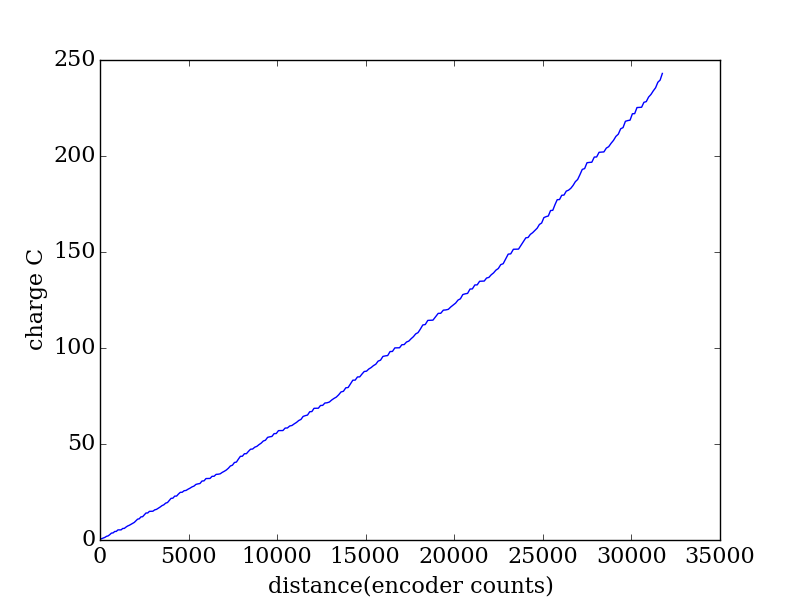

The table this chart was drawn from, first rows:
encoder, seconds, current (A), charge (C)
2055, 0.267, 1.752, 0.4678
2146, 0.274, 0.8032, 0.2201
2237, 0.281, 1.174, 0.3299
2329, 0.288, 1.165, 0.3354
2422, 0.295, 1.856, 0.5475
2515, 0.303, 0.8314, 0.2519
2608, 0.31, 2.095, 0.6496
2701, 0.317, 2.494, 0.7907
2794, 0.324, 0.3417, 0.1107
2886, 0.332, 2.206, 0.7324
2976, 0.339, 0.1202, 0.04075
3067, 0.347, 2.25, 0.7808
3156, 0.354, 0.0276, 0.00977
3246, 0.361, 0.0355, 0.01282
3337, 0.368, 1.96, 0.7212
3428, 0.375, 0.1075, 0.04031
3520, 0.382, 1.751, 0.6688
3613, 0.39, 1.474, 0.5751
3708, 0.398, 0.9417, 0.3748
3802, 0.405, 1.277, 0.517
3896, 0.412, 1.407, 0.5797
3989, 0.419, 0.9332, 0.391
4083, 0.426, 1.906, 0.8118
4177, 0.434, 2.034, 0.8828
4271, 0.441, 0.4721, 0.2082
4366, 0.448, 2.207, 0.9886
4461, 0.455, 0.2023, 0.09205
4556, 0.463, 2.061, 0.9543
4650, 0.47, 2.06, 0.9684
4747, 0.478, 0.0292, 0.01396
4844, 0.485, 1.737, 0.8423
4942, 0.492, 0.0586, 0.02883
5041, 0.499, 0.1069, 0.05334
5143, 0.506, 1.388, 0.7025
5245, 0.514, 0.5147, 0.2646
5350, 0.521, 1.181, 0.6154
5453, 0.529, 1.158, 0.6128
5556, 0.536, 1.338, 0.7172
5659, 0.543, 0.7934, 0.4308
5761, 0.55, 1.573, 0.865
5864, 0.558, 0.5295, 0.2955
5965, 0.565, 1.955, 1.105
6068, 0.572, 1.918, 1.097
6170, 0.579, 0.14, 0.08106
6273, 0.586, 1.835, 1.075
6378, 0.594, 0.0264, 0.01568
6483, 0.602, 1.766, 1.063
6589, 0.609, 1.475, 0.8985
6695, 0.616, 0.052, 0.03203
6804, 0.623, 1.298, 0.8085
6913, 0.63, 0.223, 0.1405
7024, 0.637, 1.01, 0.6433
7135, 0.645, 0.8187, 0.5281
7246, 0.653, 1.005, 0.6565
7359, 0.66, 0.6462, 0.4265
7471, 0.667, 1.329, 0.8862
7584, 0.674, 0.4093, 0.2759
7698, 0.681, 0.2767, 0.1884
7812, 0.689, 1.874, 1.291
7926, 0.696, 0.1258, 0.08756
... 201 more rows
